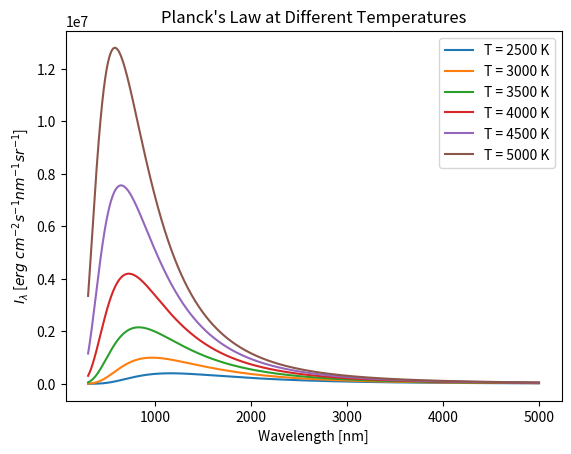

Reproduce this figure in Python. (Note: this script raises an exception after producing the figure.)
import numpy as np
import matplotlib.pyplot as plt
import scipy

# constants
h = scipy.constants.Planck  # 6.626e-34 Js
c = scipy.constants.c  # 3.0e8 m/s
k = scipy.constants.Boltzmann  # 1.38e-23 J/K


def planck_fxn(T, wavelengths):
    # Convert wavelengths from nm to m
    wavelengths = wavelengths * 1e-9  # meters
    # Formula: I_l = 2*h*c^2/lambda^5 * 1/(exp(h*c/(lambda*k*T)) - 1)
    I = 2*h*c**2/wavelengths**5 * 1/(np.exp(h*c/(wavelengths*k*T)) - 1)  # in SI units
    # Converting I from SI units to cgs units
    return I * 1e-6  # erg cm^-2 s^-1 nm^-1 sr^-1

def plot_planck(T):
    wavelengths = np.linspace(300, 5000, 3000)  # nm
    plt.figure(dpi=250)
    for temp in T:
        plt.plot(wavelengths, planck_fxn(temp, wavelengths), label=f'T = {temp} K')
    plt.title("Planck's Law at Different Temperatures")
    plt.xlabel('Wavelength [nm]')
    plt.ylabel(r'$I_\lambda$ [$erg\ cm^{-2} s^{-1} nm^{-1} sr^{-1}$]')
    plt.legend()
    plt.savefig('/Users/<user>/Documents/PHYS521/HW2/planck_function.png')
    plt.show()


# Plot the Planck function for different T values
T = [2500, 3000, 3500, 4000, 4500, 5000]
plot_planck(T)